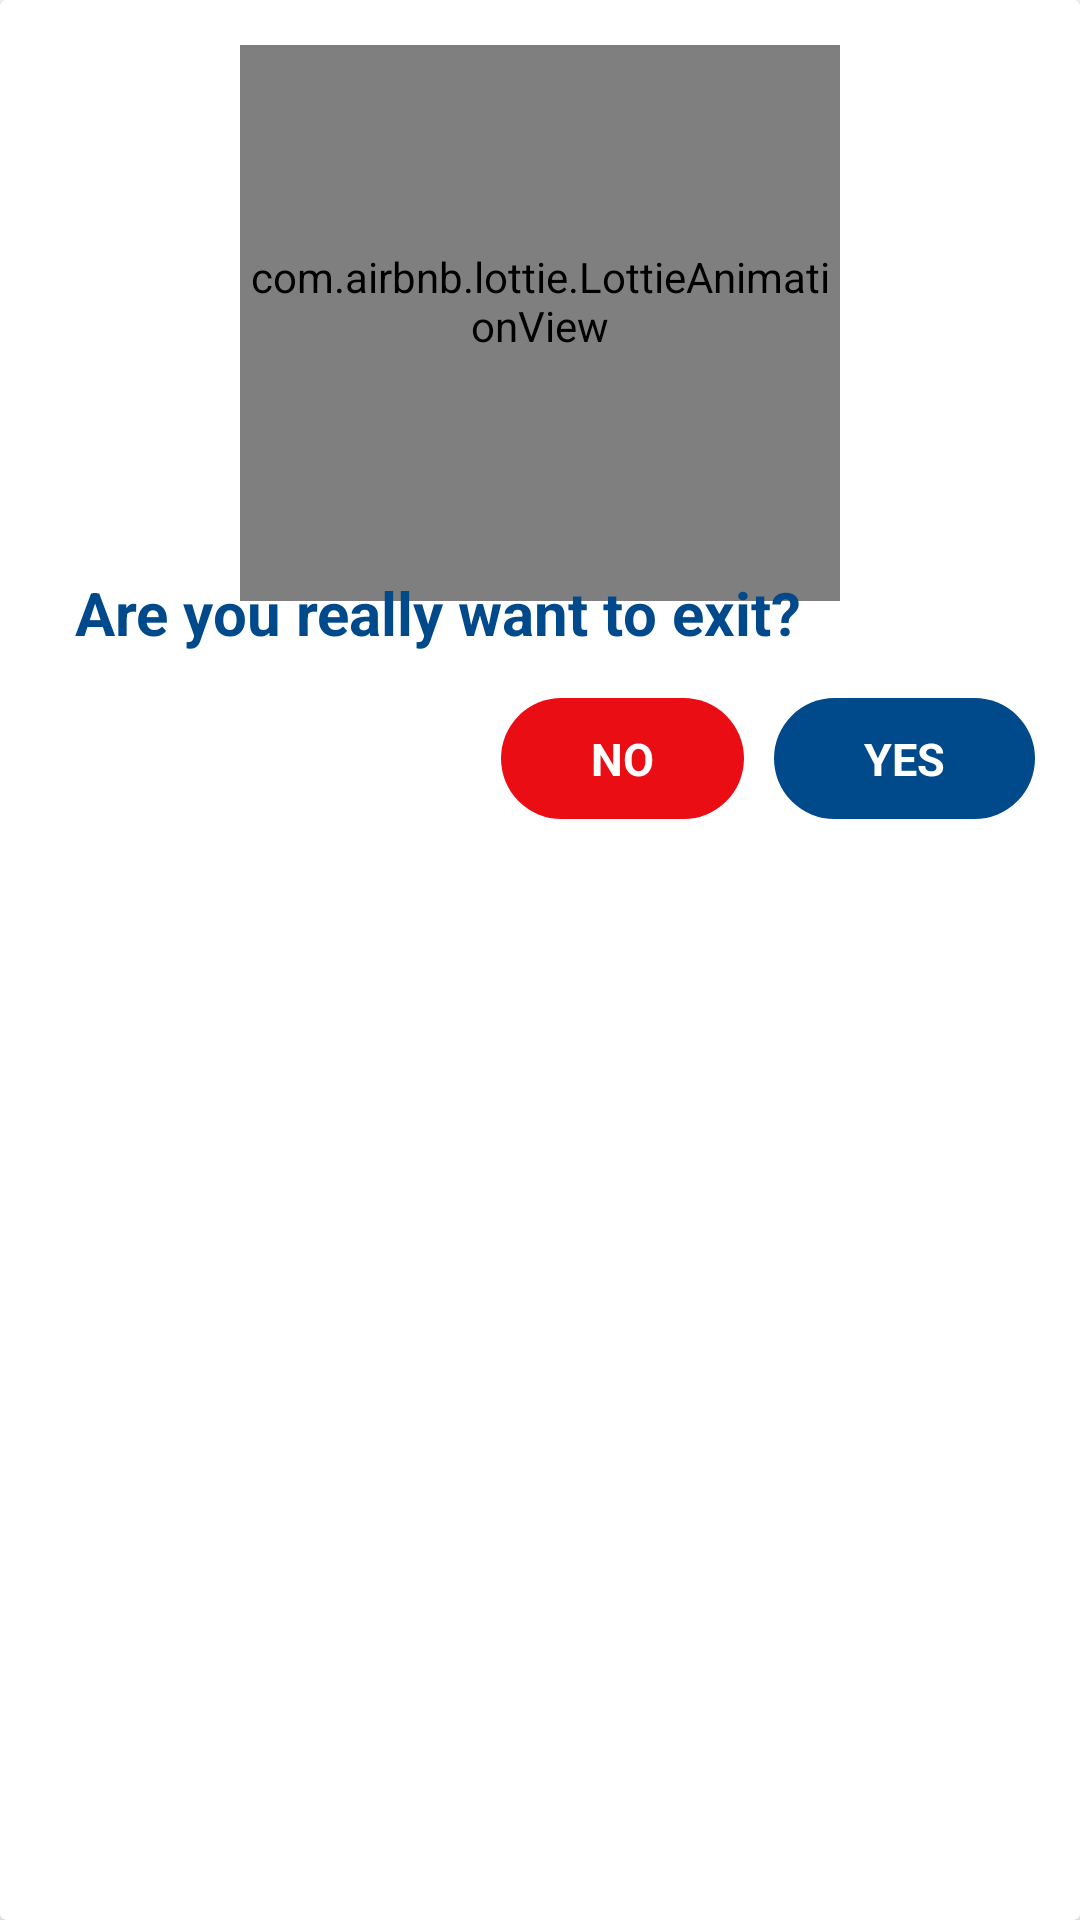

Layout XML and referenced resources for this Android screen:
<!-- AndroidManifest.xml: application theme Theme.WaReply -->
<!-- res/layout/exit_dialog.xml -->
<?xml version="1.0" encoding="utf-8"?>
<androidx.cardview.widget.CardView xmlns:android="http://schemas.android.com/apk/res/android"
    xmlns:app="http://schemas.android.com/apk/res-auto"
    android:backgroundTint="@color/white"
    android:layout_centerInParent="true"
    android:elevation="10dp"
    android:layout_width="match_parent"
    android:layout_height="wrap_content">

    <LinearLayout
        android:orientation="vertical"
        android:padding="15dp"
        android:gravity="center"
        android:layout_width="match_parent"
        android:layout_height="wrap_content">


        <com.airbnb.lottie.LottieAnimationView
            app:lottie_rawRes="@raw/log_out"
            android:adjustViewBounds="true"
            android:layout_centerHorizontal="true"
            android:layout_marginTop="-15dp"
            android:layout_width="200dp"
            app:lottie_loop="true"
            app:lottie_autoPlay="true"
            android:layout_height="200dp"/>


        <TextView
            android:id="@+id/txt"
            android:text="Are you really want to exit?"
            android:textSize="20dp"
            android:textColor="@color/primaryDark"
            android:textStyle="bold"
            android:layout_below="@id/animationView"
            android:layout_marginLeft="10dp"
            android:layout_marginRight="10dp"
            android:layout_marginTop="-10dp"
            android:layout_marginBottom="15dp"
            android:layout_width="match_parent"
            android:layout_height="wrap_content"/>

        <RelativeLayout
            android:layout_below="@+id/txt"
            android:layout_marginBottom="15sp"
            android:layout_width="match_parent"
            android:layout_height="wrap_content">

            <TextView
                android:id="@+id/no"
                android:layout_width="wrap_content"
                android:layout_height="wrap_content"
                android:layout_centerVertical="true"
                android:layout_marginRight="10dp"
                android:layout_toLeftOf="@id/yes"
                android:background="@drawable/no_btn"
                android:paddingLeft="30dp"
                android:paddingTop="10dp"
                android:paddingRight="30dp"
                android:paddingBottom="10dp"
                android:text="NO"
                android:textAllCaps="false"
                android:textColor="@color/white"
                android:textSize="15sp"
                android:textStyle="bold" />

            <TextView
                android:id="@+id/yes"
                android:layout_width="wrap_content"
                android:layout_height="wrap_content"
                android:layout_alignParentRight="true"
                android:layout_centerVertical="true"
                    android:background="@drawable/register_btn"
                android:paddingLeft="30dp"
                android:paddingTop="10dp"
                android:paddingRight="30dp"
                android:paddingBottom="10dp"
                android:text="YES"
                android:textAllCaps="false"
                android:textColor="@color/white"
                android:textSize="15sp"
                android:textStyle="bold" />
        </RelativeLayout>

    </LinearLayout>

</androidx.cardview.widget.CardView>
<!-- resources referenced by this layout -->
<resources>
  <color name="primaryDark">#004A8C</color>
  <color name="white">#FFFFFFFF</color>
  <!-- drawable no_btn (drawable) -->
  <?xml version="1.0" encoding="utf-8"?>
  <ripple xmlns:android="http://schemas.android.com/apk/res/android"
      xmlns:tools="http://schemas.android.com/tools"
      android:color="@color/lightWhite"
      tools:targetApi="lollipop">
      <item android:id="@android:id/mask">
          <shape android:shape="rectangle">
              <solid android:color="@color/lightWhite" />
              <corners android:radius="5dp" />
          </shape>
      </item>
  
      <item android:id="@android:id/background">
          <shape android:shape="rectangle">
              <solid android:color="@color/red"/>
              <corners android:radius="50dp"/>
          </shape>
      </item>
  </ripple>
  <!-- drawable register_btn (drawable) -->
  <?xml version="1.0" encoding="utf-8"?>
  <ripple xmlns:android="http://schemas.android.com/apk/res/android"
      xmlns:tools="http://schemas.android.com/tools"
      android:color="@color/lightWhite"
      tools:targetApi="lollipop">
      <item android:id="@android:id/mask">
          <shape android:shape="rectangle">
              <solid android:color="@color/lightWhite" />
              <corners android:radius="5dp" />
          </shape>
      </item>
  
      <item android:id="@android:id/background">
          <shape android:shape="rectangle">
              <solid android:color="@color/primaryDark"/>
              <corners android:radius="50dp"/>
          </shape>
      </item>
  </ripple>
  <style name="Theme.WaReply" parent="Theme.MaterialComponents.DayNight.NoActionBar">
          
          <item name="colorPrimary">@color/purple_500</item>
          <item name="colorPrimaryVariant">@color/purple_700</item>
          <item name="colorOnPrimary">@color/white</item>
          
          <item name="colorSecondary">@color/teal_200</item>
          <item name="colorSecondaryVariant">@color/teal_700</item>
          <item name="colorOnSecondary">@color/black</item>
          <item name="android:windowLightStatusBar" tools:targetApi="m">true</item>
          
          <item name="android:statusBarColor" tools:targetApi="l">@color/white</item>
          
      </style>
  <color name="lightWhite">#FAFAFA</color>
  <color name="red">#EA0D13</color>
  <color name="purple_500">#007DEC</color>
  <color name="purple_700">#004A8C</color>
  <color name="teal_200">#007DEC</color>
  <color name="teal_700">#FF018786</color>
  <color name="black">#FF000000</color>
</resources>
